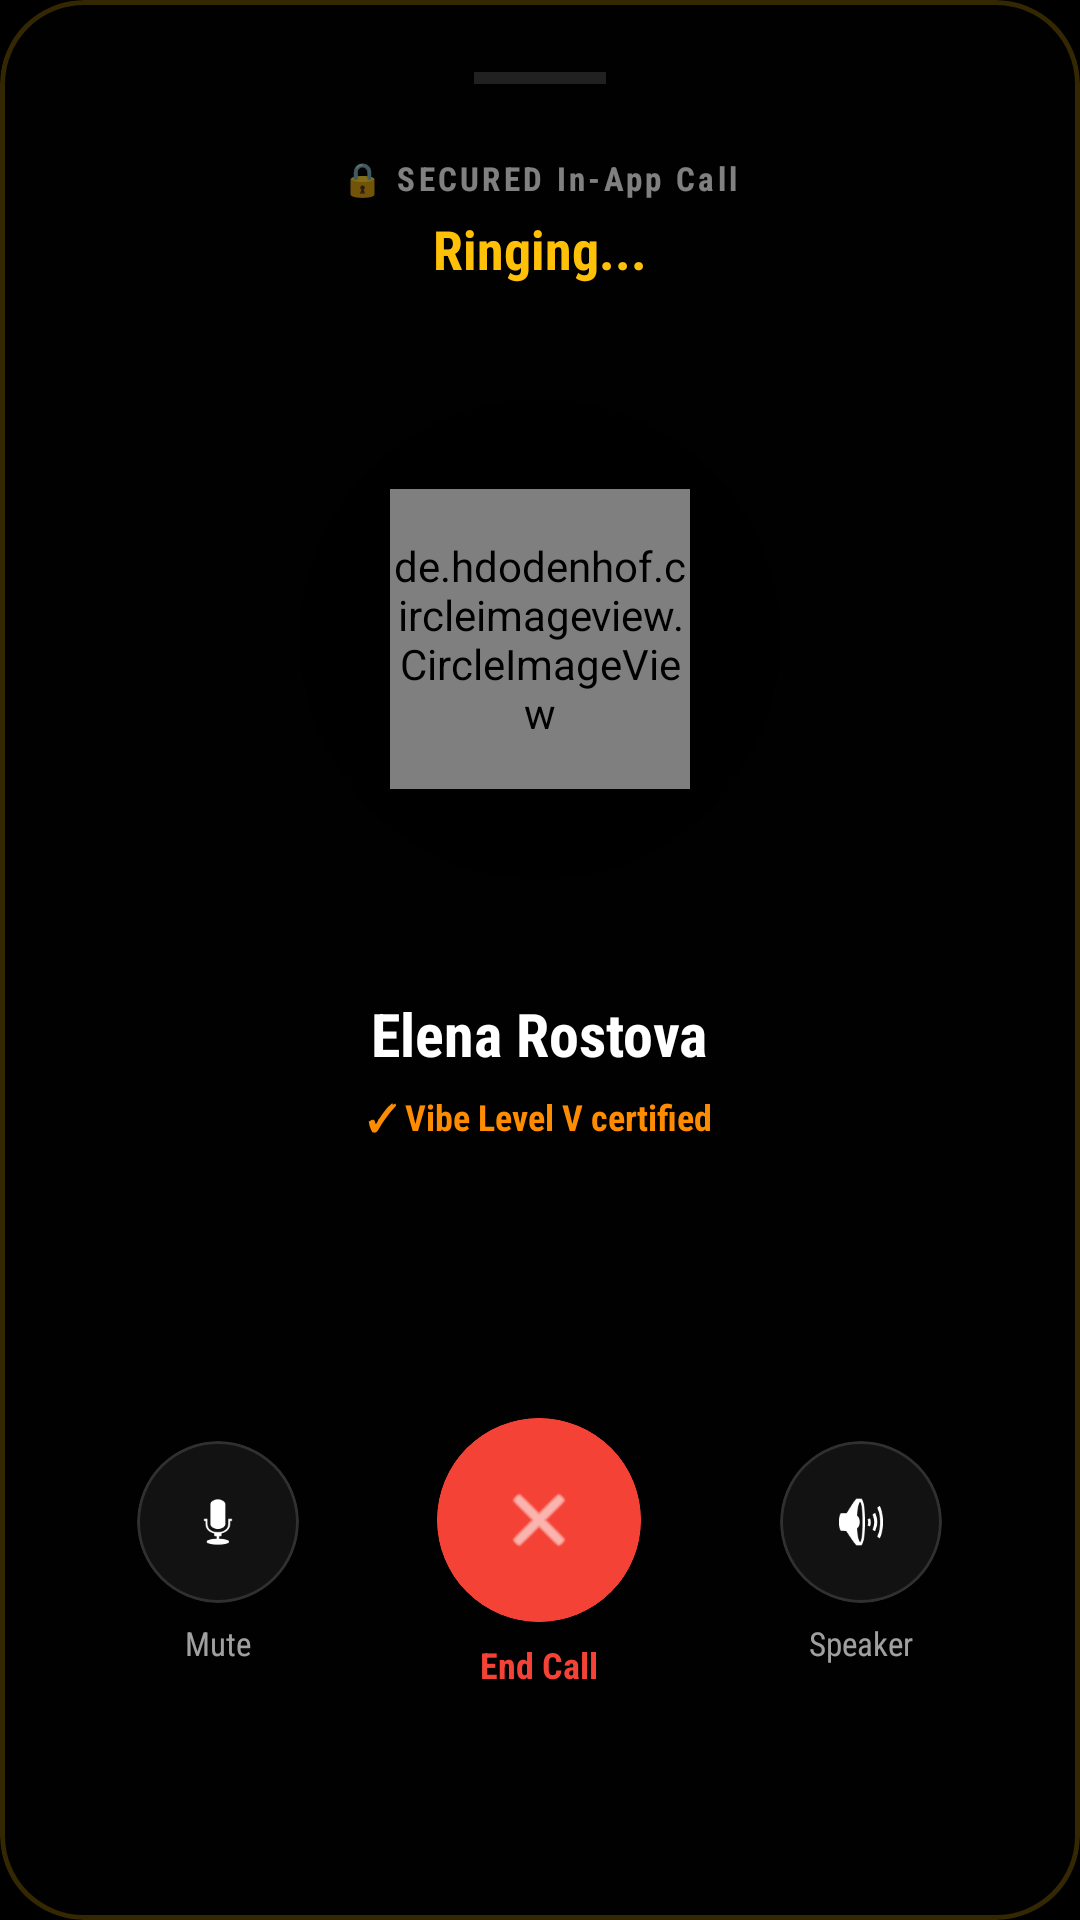

Layout XML and referenced resources for this Android screen:
<!-- AndroidManifest.xml: application theme Theme.WorkBee -->
<!-- res/layout/dialog_glass_call.xml -->
<?xml version="1.0" encoding="utf-8"?>

<com.google.android.material.card.MaterialCardView xmlns:android="http://schemas.android.com/apk/res/android"
    xmlns:app="http://schemas.android.com/apk/res-auto"
    android:layout_width="match_parent"
    android:layout_height="wrap_content"
    app:cardCornerRadius="28dp"
    app:strokeWidth="1.5dp"
    app:strokeColor="#33FFC107"
    app:cardBackgroundColor="#1A0A0A0A"
    style="@style/Widget.MaterialComponents.CardView">

    <LinearLayout
        android:layout_width="match_parent"
        android:layout_height="wrap_content"
        android:orientation="vertical"
        android:padding="24dp"
        android:gravity="center_horizontal">

        
        <View
            android:layout_width="44dp"
            android:layout_height="4dp"
            android:background="#20FFFFFF"
            android:layout_marginBottom="24dp" />

        
        <TextView
            android:id="@+id/call_txt_status_type"
            android:layout_width="wrap_content"
            android:layout_height="wrap_content"
            android:text="🔒 SECURED In-App Call"
            android:textColor="#80FFFFFF"
            android:textSize="11sp"
            android:textStyle="bold"
            android:letterSpacing="0.1"
            android:layout_marginBottom="4dp" />

        <TextView
            android:id="@+id/call_txt_state"
            android:layout_width="wrap_content"
            android:layout_height="wrap_content"
            android:text="Ringing..."
            android:textColor="#FFC107"
            android:textSize="18sp"
            android:textStyle="bold"
            android:layout_marginBottom="28dp" />

        
        <RelativeLayout
            android:layout_width="180dp"
            android:layout_height="180dp"
            android:layout_marginBottom="28dp">

            
            <View
                android:id="@+id/call_ring2"
                android:layout_width="160dp"
                android:layout_height="160dp"
                android:layout_centerInParent="true"
                android:background="@drawable/bg_circle_dark_translucent"
                android:alpha="0.2" />

            <View
                android:id="@+id/call_ring1"
                android:layout_width="130dp"
                android:layout_height="130dp"
                android:layout_centerInParent="true"
                android:background="@drawable/bg_circle_dark_translucent"
                android:alpha="0.4" />

            
            <de.hdodenhof.circleimageview.CircleImageView
                android:id="@+id/call_img_avatar"
                android:layout_width="100dp"
                android:layout_height="100dp"
                android:layout_centerInParent="true"
                android:src="@drawable/ic_workbee_logo"
                app:civ_border_width="2.5dp"
                app:civ_border_color="#FFC107" />
        </RelativeLayout>

        
        <TextView
            android:id="@+id/call_txt_name"
            android:layout_width="wrap_content"
            android:layout_height="wrap_content"
            android:text="Elena Rostova"
            android:textColor="@color/white"
            android:textSize="20sp"
            android:textStyle="bold"
            android:layout_marginBottom="6dp" />

        <TextView
            android:id="@+id/call_txt_vibe_badge"
            android:layout_width="wrap_content"
            android:layout_height="wrap_content"
            android:text="✓ Vibe Level V certified"
            android:textColor="#FF8C00"
            android:textSize="12sp"
            android:textStyle="bold"
            android:layout_marginBottom="24dp" />

        
        <LinearLayout
            android:id="@+id/call_layout_voice_wave"
            android:layout_width="wrap_content"
            android:layout_height="32dp"
            android:orientation="horizontal"
            android:gravity="center"
            android:layout_marginBottom="36dp"
            android:alpha="0.0">

            <View android:id="@+id/wave_bar1" android:layout_width="3dp" android:layout_height="12dp" android:layout_marginHorizontal="2.5dp" android:background="#FFC107" />
            <View android:id="@+id/wave_bar2" android:layout_width="3dp" android:layout_height="22dp" android:layout_marginHorizontal="2.5dp" android:background="#FFC107" />
            <View android:id="@+id/wave_bar3" android:layout_width="3dp" android:layout_height="8dp" android:layout_marginHorizontal="2.5dp" android:background="#FFC107" />
            <View android:id="@+id/wave_bar4" android:layout_width="3dp" android:layout_height="28dp" android:layout_marginHorizontal="2.5dp" android:background="#FFC107" />
            <View android:id="@+id/wave_bar5" android:layout_width="3dp" android:layout_height="14dp" android:layout_marginHorizontal="2.5dp" android:background="#FFC107" />
            <View android:id="@+id/wave_bar6" android:layout_width="3dp" android:layout_height="20dp" android:layout_marginHorizontal="2.5dp" android:background="#FFC107" />
            <View android:id="@+id/wave_bar7" android:layout_width="3dp" android:layout_height="10dp" android:layout_marginHorizontal="2.5dp" android:background="#FFC107" />
        </LinearLayout>

        
        <LinearLayout
            android:layout_width="match_parent"
            android:layout_height="wrap_content"
            android:orientation="horizontal"
            android:gravity="center"
            android:layout_marginBottom="24dp">

            
            <LinearLayout
                android:id="@+id/call_layout_mute"
                android:layout_width="0dp"
                android:layout_height="wrap_content"
                android:layout_weight="1"
                android:orientation="vertical"
                android:gravity="center"
                android:clickable="true"
                android:focusable="true">

                <com.google.android.material.card.MaterialCardView
                    android:id="@+id/call_card_mute"
                    android:layout_width="54dp"
                    android:layout_height="54dp"
                    app:cardCornerRadius="27dp"
                    app:strokeWidth="1dp"
                    app:strokeColor="#20FFFFFF"
                    app:cardBackgroundColor="#121212"
                    android:layout_marginBottom="6dp">
                    <ImageView
                        android:layout_width="22dp"
                        android:layout_height="22dp"
                        android:layout_gravity="center"
                        android:src="@android:drawable/ic_btn_speak_now"
                        app:tint="@color/white" />
                </com.google.android.material.card.MaterialCardView>

                <TextView
                    android:layout_width="wrap_content"
                    android:layout_height="wrap_content"
                    android:text="Mute"
                    android:textColor="#A0FFFFFF"
                    android:textSize="11sp" />
            </LinearLayout>

            
            <LinearLayout
                android:id="@+id/call_layout_hangup"
                android:layout_width="0dp"
                android:layout_height="wrap_content"
                android:layout_weight="1.2"
                android:orientation="vertical"
                android:gravity="center"
                android:clickable="true"
                android:focusable="true">

                <com.google.android.material.card.MaterialCardView
                    android:layout_width="68dp"
                    android:layout_height="68dp"
                    app:cardCornerRadius="34dp"
                    app:strokeWidth="1.5dp"
                    app:strokeColor="#F44336"
                    app:cardBackgroundColor="#F44336"
                    android:layout_marginBottom="6dp">
                    
                    <ImageView
                        android:layout_width="28dp"
                        android:layout_height="28dp"
                        android:layout_gravity="center"
                        android:src="@android:drawable/ic_menu_close_clear_cancel"
                        app:tint="@color/white" />
                </com.google.android.material.card.MaterialCardView>

                <TextView
                    android:layout_width="wrap_content"
                    android:layout_height="wrap_content"
                    android:text="End Call"
                    android:textColor="#F44336"
                    android:textStyle="bold"
                    android:textSize="12sp" />
            </LinearLayout>

            
            <LinearLayout
                android:id="@+id/call_layout_speaker"
                android:layout_width="0dp"
                android:layout_height="wrap_content"
                android:layout_weight="1"
                android:orientation="vertical"
                android:gravity="center"
                android:clickable="true"
                android:focusable="true">

                <com.google.android.material.card.MaterialCardView
                    android:id="@+id/call_card_speaker"
                    android:layout_width="54dp"
                    android:layout_height="54dp"
                    app:cardCornerRadius="27dp"
                    app:strokeWidth="1dp"
                    app:strokeColor="#20FFFFFF"
                    app:cardBackgroundColor="#121212"
                    android:layout_marginBottom="6dp">
                    <ImageView
                        android:layout_width="22dp"
                        android:layout_height="22dp"
                        android:layout_gravity="center"
                        android:src="@android:drawable/ic_lock_silent_mode_off"
                        app:tint="@color/white" />
                </com.google.android.material.card.MaterialCardView>

                <TextView
                    android:layout_width="wrap_content"
                    android:layout_height="wrap_content"
                    android:text="Speaker"
                    android:textColor="#A0FFFFFF"
                    android:textSize="11sp" />
            </LinearLayout>

        </LinearLayout>

    </LinearLayout>
</com.google.android.material.card.MaterialCardView>
<!-- resources referenced by this layout -->
<resources>
  <color name="white">#FFFFFF</color>
  <!-- drawable bg_circle_dark_translucent (drawable) -->
  <?xml version="1.0" encoding="utf-8"?>
  
  <shape xmlns:android="http://schemas.android.com/apk/res/android"
      android:shape="oval">
      <solid android:color="#55000000" />
  </shape>
  <!-- drawable ic_workbee_logo: png bitmap (drawable, 10001 bytes) -->
  <style name="Theme.WorkBee" parent="Theme.Material3.DayNight.NoActionBar">
          
          <item name="colorPrimary">@color/primary</item>
          <item name="colorOnPrimary">@color/on_primary</item>
          <item name="colorPrimaryContainer">@color/primary_light</item>
          <item name="colorOnPrimaryContainer">@color/black</item>
  
          
          <item name="colorSecondary">@color/secondary</item>
          <item name="colorOnSecondary">@color/on_secondary</item>
          <item name="colorSecondaryContainer">@color/grey_300</item>
          <item name="colorOnSecondaryContainer">@color/black</item>
  
          
          <item name="android:statusBarColor">@color/background</item>
          <item name="android:windowLightStatusBar">false</item>
          <item name="android:windowBackground">@color/background</item>
          
          
          <item name="fontFamily">sans-serif-condensed</item>
      </style>
  <color name="primary">#FFC107</color>
  <color name="on_primary">#000000</color>
  <color name="primary_light">#FFE082</color>
  <color name="black">#000000</color>
  <color name="secondary">#FFFFFF</color>
  <color name="on_secondary">#000000</color>
  <color name="grey_300">#E0E0E0</color>
  <color name="background">#000000</color>
</resources>
